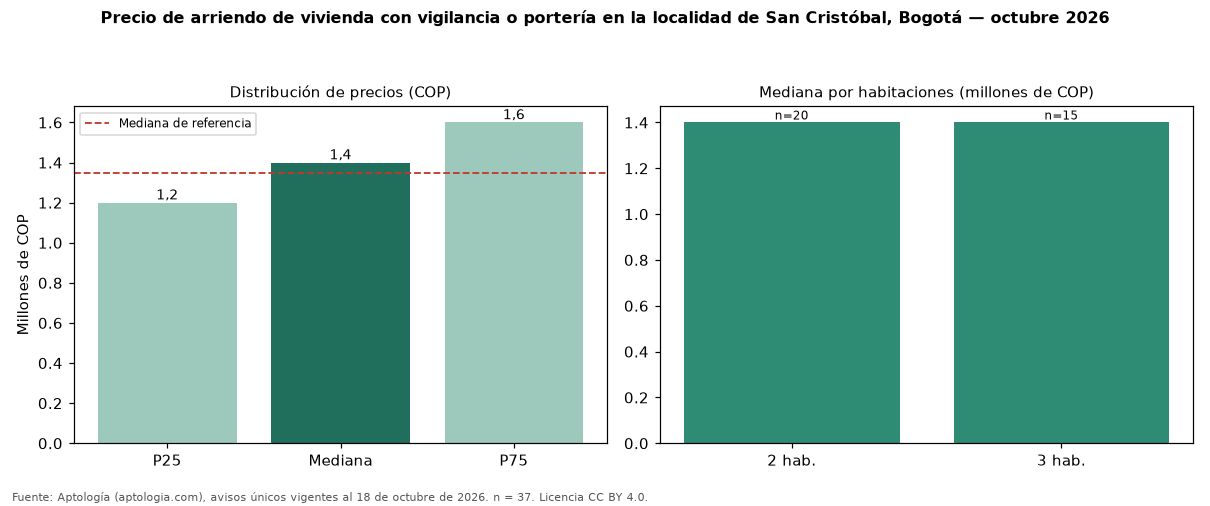

The file beside this chart, header and first rows:
seccion, metrica, valor_cop, n
precio, p25, 1200000, 37
precio, mediana, 1400000, 37
precio, p75, 1600000, 37
cop_por_m2, p25, 28111, 37
cop_por_m2, mediana, 31174, 37
cop_por_m2, p75, 35000, 37
area, area_mediana_m2, 45.0, 37
habitaciones, 2, 1400000, 20
habitaciones, 3, 1400000, 15
administracion, mediana, 225050, 8
estrato, moda, 3, 
parqueadero, porcentaje_con_parqueadero, 27.0, 37
referencia, mediana_referencia, 1350000, 81
referencia, mediana_cop_por_m2_referencia, 28571, 81
comparacion, mediana_grupo_opuesto, 1280000, 38
